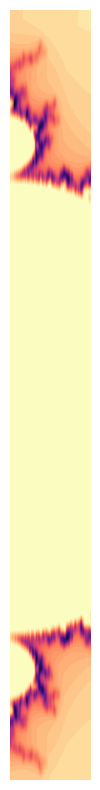

Python code for this plot:
import numpy as np
import matplotlib.pyplot as plt
import time
from scipy.ndimage import gaussian_filter


# Define the function to generate the fractal
def mandelbrot(c, max_iter):
    z = np.zeros_like(c)
    n = np.zeros_like(c, dtype=np.int32)
    for i in range(max_iter):
        z = z**2 + c
        mask = abs(z) > 2
        n[mask] = i
        z[mask] = np.nan
    return n


# Set the number of iterations and the resolution of the plot
max_iter = 100
resolution = 1000

# Set the random seed based on the current time
np.random.seed(int(time.time()))

# Generate a random range for the plot
x_min, x_max = np.random.uniform(-2, 1), np.random.uniform(-2, 1)
y_min, y_max = np.random.uniform(-1.5, 1.5), np.random.uniform(-1.5, 1.5)

# Generate the fractal
x = np.linspace(x_min, x_max, resolution)
y = np.linspace(y_min, y_max, resolution)
X, Y = np.meshgrid(x, y)
C = X + Y * 1j

Z = C.copy()
M = mandelbrot(C, max_iter)

for i in range(max_iter):
    Z = Z**2 + C
    mask = abs(Z) > 2
    Z[mask] = np.nan

# Apply a Gaussian blur filter to the image
M_blur = gaussian_filter(M, sigma=5)

# Invert the colors of the image
M_invert = 1 - M_blur

# Plot the filtered and transformed image
plt.figure(figsize=(10, 10))
plt.imshow(M_invert, cmap="magma", extent=(x_min, x_max, y_min, y_max))
plt.axis("off")
plt.show()
